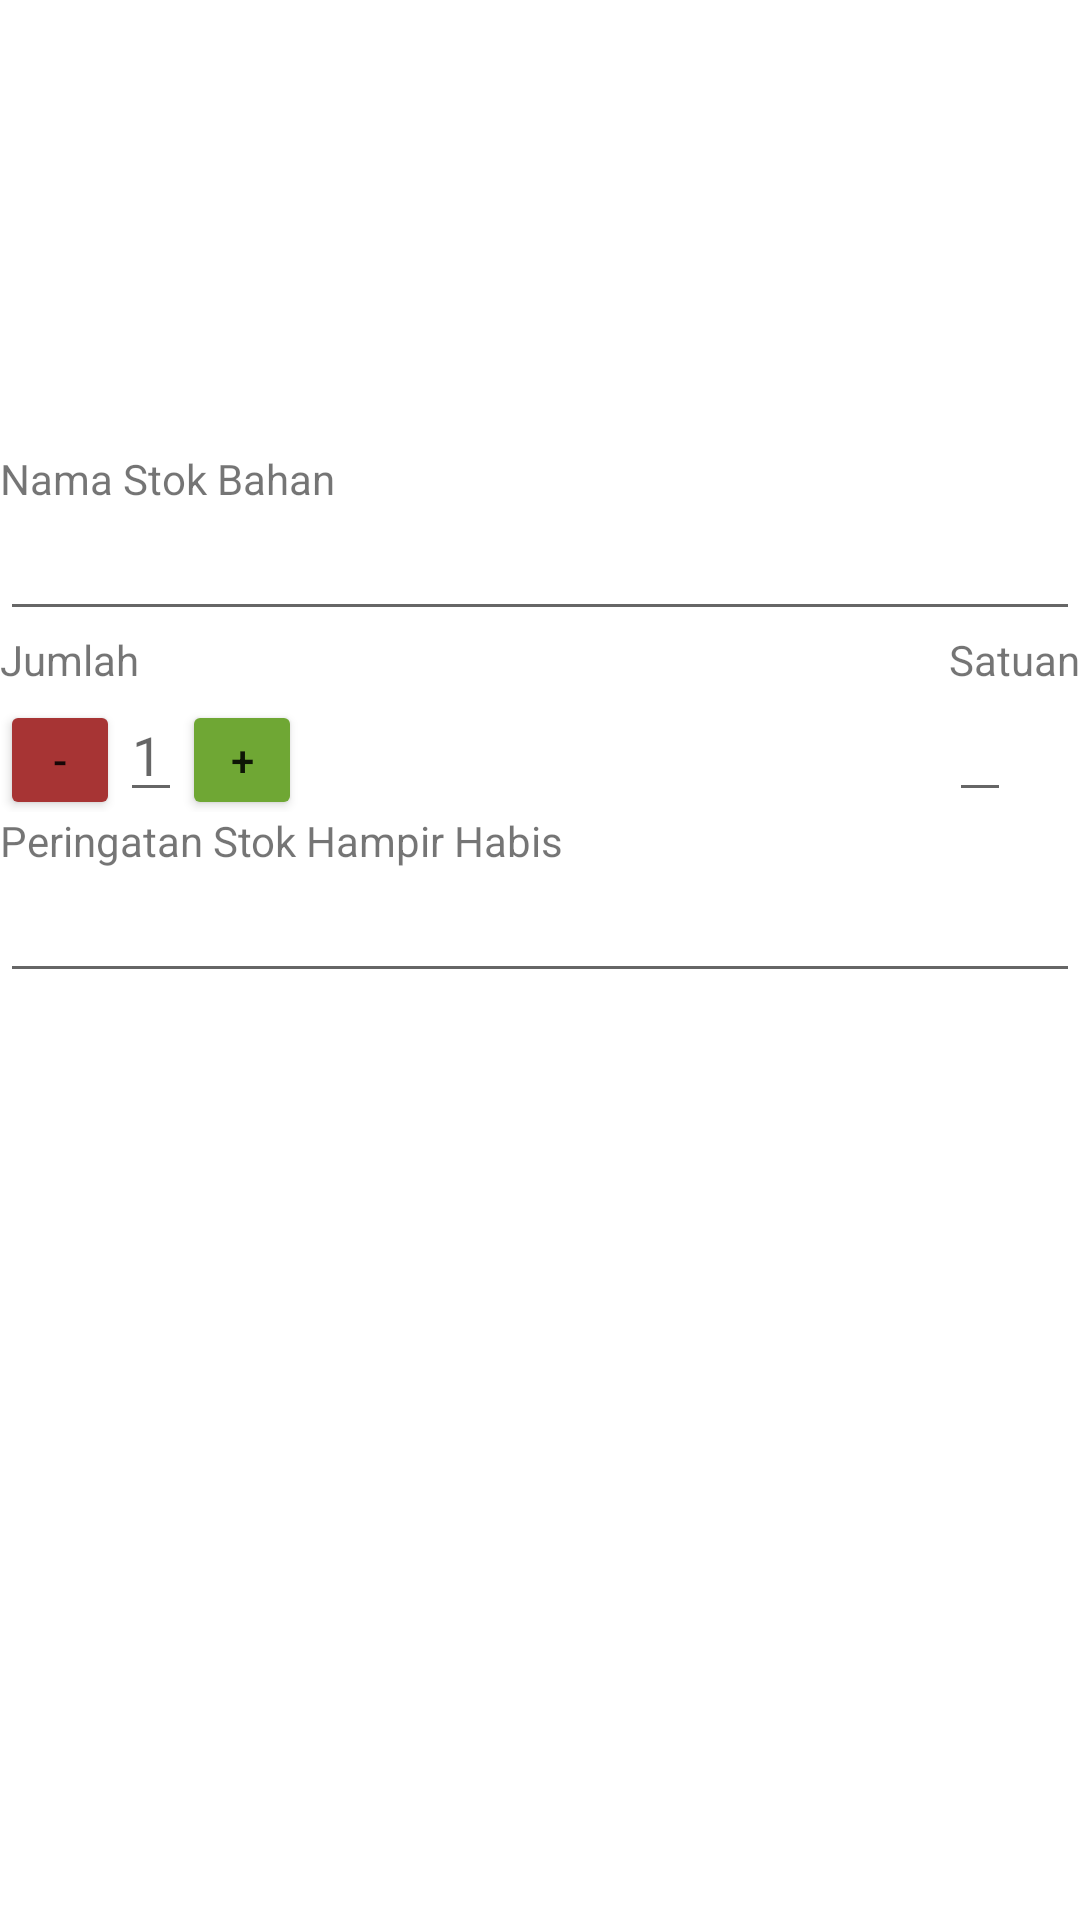

Reconstruct the res/layout file that produces this screen, plus the resources it refers to.
<!-- AndroidManifest.xml: application theme Theme.Kas_Dagang_Makanan -->
<!-- res/layout/activity_tambah_stok.xml -->
<?xml version="1.0" encoding="utf-8"?>
<androidx.appcompat.widget.LinearLayoutCompat xmlns:android="http://schemas.android.com/apk/res/android"
    xmlns:app="http://schemas.android.com/apk/res-auto"
    xmlns:tools="http://schemas.android.com/tools"
    android:layout_width="match_parent"
    android:layout_height="match_parent"
    tools:context=".TambahProdukActivity"
    android:orientation="vertical">

    <ImageView
        android:layout_width="150dp"
        android:layout_height="150dp"
        android:src="@drawable/stokbahanimg"
        />



     <LinearLayout
        android:layout_width="match_parent"
        android:layout_height="wrap_content"
        android:orientation="vertical"
        >
        <TextView
            android:layout_width="match_parent"
            android:layout_height="wrap_content"
            android:text="Nama Stok Bahan"
            />
        <EditText
            android:layout_width="match_parent"
            android:layout_height="wrap_content"
            />
    </LinearLayout>

    <RelativeLayout
        android:layout_width="match_parent"
        android:layout_height="wrap_content"
        >
        <LinearLayout
            android:layout_width="wrap_content"
            android:layout_height="wrap_content"
            android:orientation="vertical"
            >
                <TextView
                    android:layout_width="wrap_content"
                    android:layout_height="wrap_content"
                    android:text="Jumlah"
                    />
                <LinearLayout
                    android:layout_width="wrap_content"
                    android:layout_height="wrap_content"
                    android:orientation="horizontal"
                    >
                    <Button
                        android:layout_width="40dp"
                        android:layout_height="40dp"
                        android:text="-"
                        android:backgroundTint="#A73434"
                        />
                    <EditText
                        android:layout_width="wrap_content"
                        android:layout_height="wrap_content"
                        android:hint="1"
                        />
                    <Button
                        android:layout_width="40dp"
                        android:layout_height="40dp"
                        android:text="+"
                        android:backgroundTint="#6FA734"
                        />
                </LinearLayout>

        </LinearLayout>
        <LinearLayout
            android:layout_width="wrap_content"
            android:layout_height="wrap_content"
            android:orientation="vertical"
            android:layout_alignParentRight="true"
            >
            <TextView
                android:layout_width="wrap_content"
                android:layout_height="wrap_content"
                android:text="Satuan"
                />
            <EditText
                android:layout_width="wrap_content"
                android:layout_height="wrap_content"
                />
        </LinearLayout>
    </RelativeLayout>

    <LinearLayout
        android:layout_width="match_parent"
        android:layout_height="wrap_content"
        android:orientation="vertical"
        >
        <TextView
            android:layout_width="match_parent"
            android:layout_height="wrap_content"
            android:text="Peringatan Stok Hampir Habis"
            />
        <EditText
            android:layout_width="match_parent"
            android:layout_height="wrap_content"
            />
    </LinearLayout>






</androidx.appcompat.widget.LinearLayoutCompat>
<!-- resources referenced by this layout -->
<resources>
  <style name="Theme.Kas_Dagang_Makanan" parent="Theme.MaterialComponents.DayNight.DarkActionBar">
          
          <item name="colorPrimary">@color/purple_500</item>
          <item name="colorPrimaryVariant">@color/purple_700</item>
          <item name="colorOnPrimary">@color/white</item>
          
          <item name="colorSecondary">@color/teal_200</item>
          <item name="colorSecondaryVariant">@color/teal_700</item>
          <item name="colorOnSecondary">@color/black</item>
          
          <item name="android:statusBarColor">?attr/colorPrimaryVariant</item>
          
      </style>
  <!-- not gathered from this repository: default colours our renderer supplied (Android Studio template values) -->
  <color name="purple_500">#FF6200EE</color>
  <color name="purple_700">#FF3700B3</color>
  <color name="teal_200">#FF03DAC5</color>
  <color name="teal_700">#FF018786</color>
  <color name="black">#FF000000</color>
  <color name="white">#FFFFFFFF</color>
</resources>
